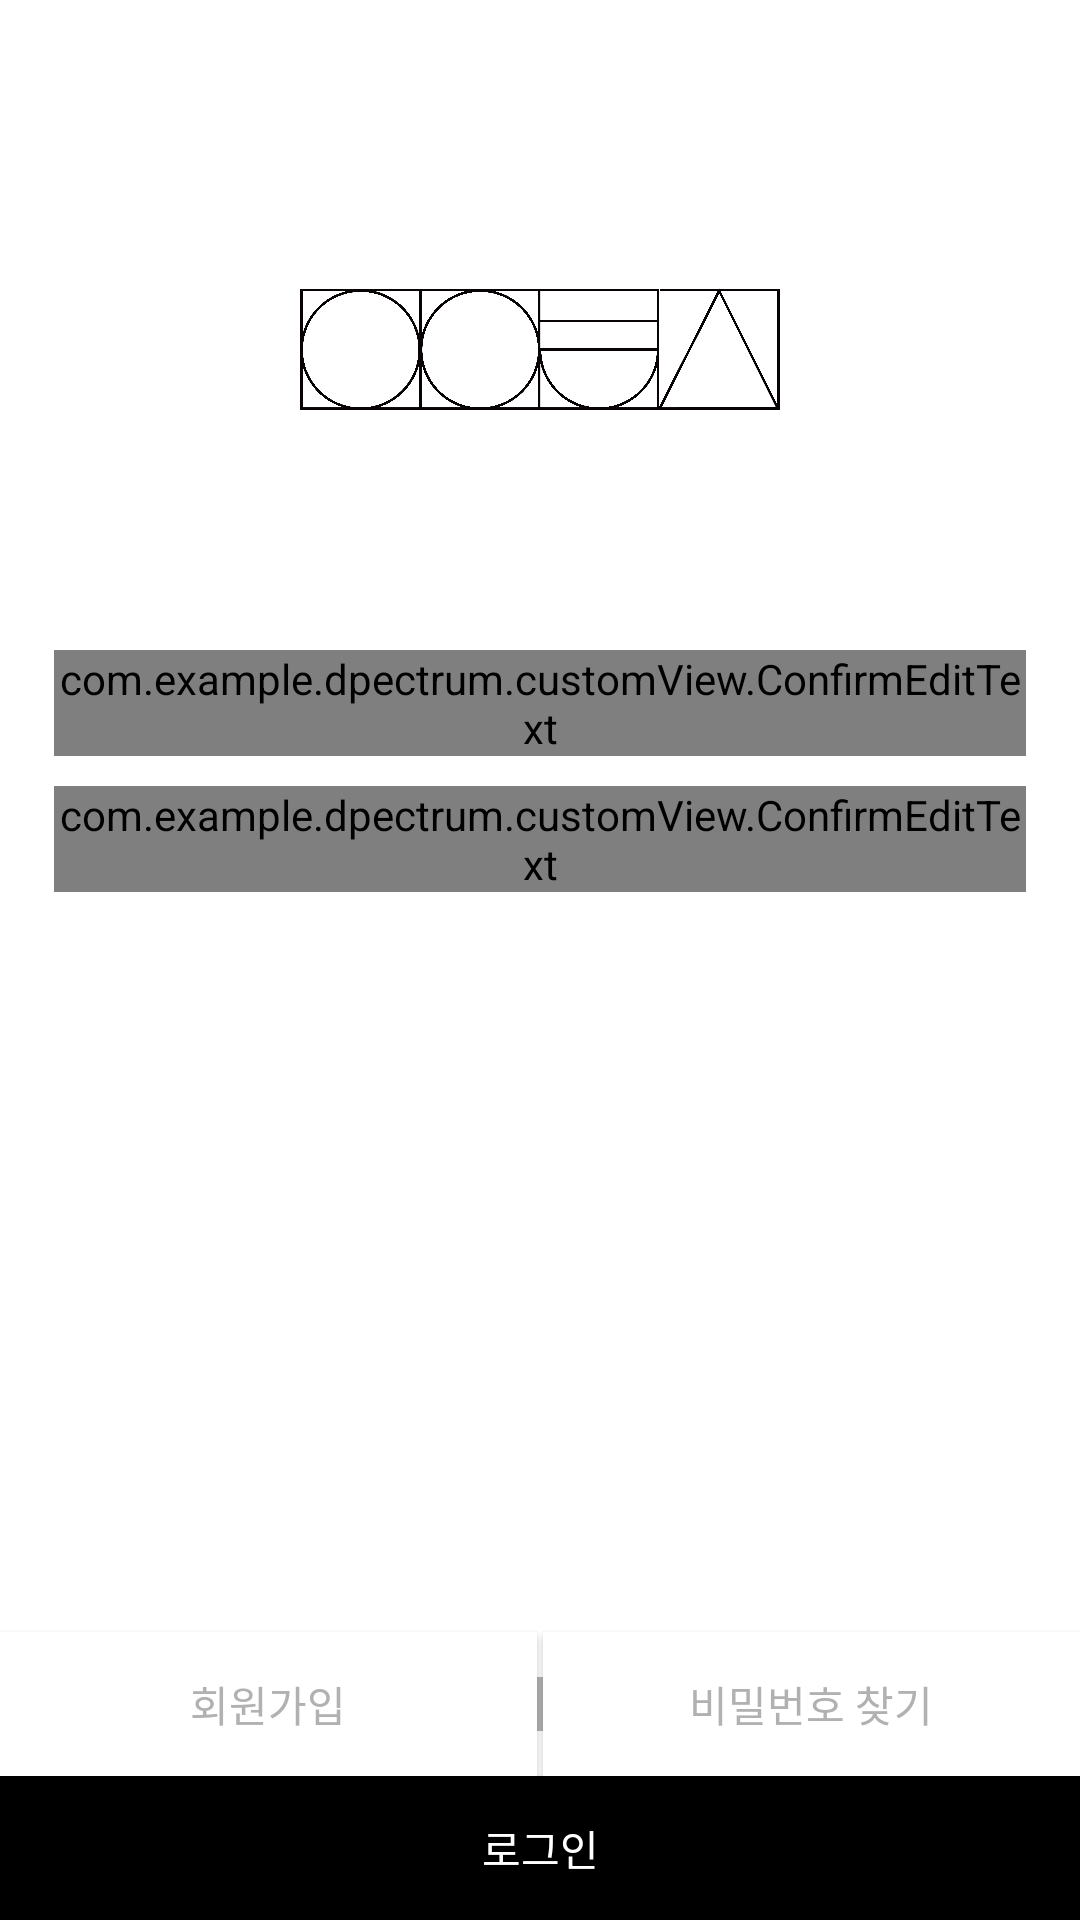

This screen was rendered from an Android layout file. Write that file and the resources it references.
<!-- AndroidManifest.xml: application theme Theme.DPectrum -->
<!-- res/layout/fragment_login.xml -->
<?xml version="1.0" encoding="utf-8"?>
<androidx.constraintlayout.widget.ConstraintLayout
    xmlns:android="http://schemas.android.com/apk/res/android"
    android:layout_width="match_parent"
    android:layout_height="match_parent"
    xmlns:app="http://schemas.android.com/apk/res-auto"
    android:background="@color/white"
    >

    <androidx.constraintlayout.widget.Guideline
        android:id="@+id/fragment_login_guid_image"
        android:layout_width="wrap_content"
        android:layout_height="wrap_content"
        android:orientation="horizontal"
        app:layout_constraintGuide_percent="0.15"
        />

    <androidx.constraintlayout.widget.Guideline
        android:id="@+id/fragment_login_guid_left"
        android:layout_width="wrap_content"
        android:layout_height="wrap_content"
        android:orientation="vertical"
        app:layout_constraintGuide_percent="0.05"
        />

    <androidx.constraintlayout.widget.Guideline
        android:id="@+id/fragment_login_guid_right"
        android:layout_width="wrap_content"
        android:layout_height="wrap_content"
        android:orientation="vertical"
        app:layout_constraintGuide_percent="0.95"
        />



    <ImageView
        android:id="@+id/fragment_login_main_image"
        android:layout_width="0dp"
        android:layout_height="wrap_content"
        app:layout_constraintTop_toBottomOf="@id/fragment_login_guid_image"
        app:layout_constraintLeft_toLeftOf="parent"
        app:layout_constraintRight_toRightOf="parent"
        android:src="@drawable/logo"
        android:adjustViewBounds="true"
        android:layout_marginStart="100dp"
        android:layout_marginEnd="100dp"
        />

    <com.example.dpectrum.customView.ConfirmEditText
        android:id="@+id/fragment_login_phone_number"
        android:layout_width="0dp"
        android:layout_height="wrap_content"
        app:layout_constraintTop_toBottomOf="@id/fragment_login_main_image"
        app:layout_constraintLeft_toLeftOf="@id/fragment_login_guid_left"
        app:layout_constraintRight_toRightOf="@id/fragment_login_guid_right"
        app:custom_confirmEdittext_title="휴대폰 번호"
        app:custom_confirmEdittext_hint="아이디 입력"
        android:layout_marginTop="80dp"
        android:inputType="number"
        android:maxLength="11"
        />

    <com.example.dpectrum.customView.ConfirmEditText
        android:id="@+id/fragment_login_password"
        android:layout_width="0dp"
        android:layout_height="wrap_content"
        app:layout_constraintTop_toBottomOf="@id/fragment_login_phone_number"
        app:layout_constraintLeft_toLeftOf="@id/fragment_login_guid_left"
        app:layout_constraintRight_toRightOf="@id/fragment_login_guid_right"
        android:layout_marginTop="10dp"
        app:custom_confirmEdittext_title="비밀번호"
        app:custom_confirmEdittext_hint="비밀번호 입력"
        android:inputType="textPassword"
        android:maxLength="20"
        />

    <Button
        android:id="@+id/fragment_login_sign_up_button"
        android:layout_width="0dp"
        android:layout_height="wrap_content"
        android:background="@color/white"
        android:text="회원가입"
        app:layout_constraintLeft_toLeftOf="parent"
        app:layout_constraintRight_toLeftOf="@id/fragment_login_line"
        app:layout_constraintBottom_toTopOf="@id/fragment_login_login_button"
        android:textColor="@color/gray"
        />

    <Button
        android:id="@+id/fragment_login_find_password_button"
        android:layout_width="0dp"
        android:layout_height="wrap_content"
        android:background="@color/white"
        android:text="비밀번호 찾기"
        app:layout_constraintLeft_toRightOf="@id/fragment_login_line"
        app:layout_constraintRight_toRightOf="parent"
        app:layout_constraintBottom_toTopOf="@id/fragment_login_login_button"
        android:textColor="@color/gray"
        />
    <View
        android:id="@+id/fragment_login_line"
        android:layout_width="2dp"
        android:layout_height="0dp"
        app:layout_constraintTop_toTopOf="@id/fragment_login_find_password_button"
        app:layout_constraintBottom_toBottomOf="@id/fragment_login_find_password_button"
        app:layout_constraintLeft_toLeftOf="parent"
        app:layout_constraintRight_toRightOf="parent"
        android:background="@color/gray"
        android:layout_marginTop="15dp"
        android:layout_marginBottom="15dp"
        />
    <Button
        android:id="@+id/fragment_login_login_button"
        android:layout_width="0dp"
        android:layout_height="wrap_content"
        app:layout_constraintBottom_toBottomOf="parent"
        app:layout_constraintLeft_toLeftOf="parent"
        app:layout_constraintRight_toRightOf="parent"
        android:background="@color/black"
        android:text="로그인"
        android:textColor="@color/white"
        />



</androidx.constraintlayout.widget.ConstraintLayout>
<!-- resources referenced by this layout -->
<resources>
  <color name="black">#FF000000</color>
  <color name="gray">#B1B1B1</color>
  <color name="white">#FFFFFFFF</color>
  <!-- drawable logo: png bitmap (drawable-v24, 163865 bytes) -->
  <style name="Theme.DPectrum" parent="Theme.AppCompat.DayNight.NoActionBar">
          
          <item name="colorPrimary">@color/white</item>
          <item name="colorPrimaryVariant">@color/white</item>
          <item name="colorOnPrimary">@color/white</item>
          
          <item name="colorSecondary">@color/teal_200</item>
          <item name="colorSecondaryVariant">@color/teal_700</item>
          <item name="colorOnSecondary">@color/black</item>
          
          <item name="android:statusBarColor" tools:targetApi="l">?attr/colorPrimaryVariant</item>
          
      </style>
  <color name="teal_200">#FF03DAC5</color>
  <color name="teal_700">#FF018786</color>
</resources>
